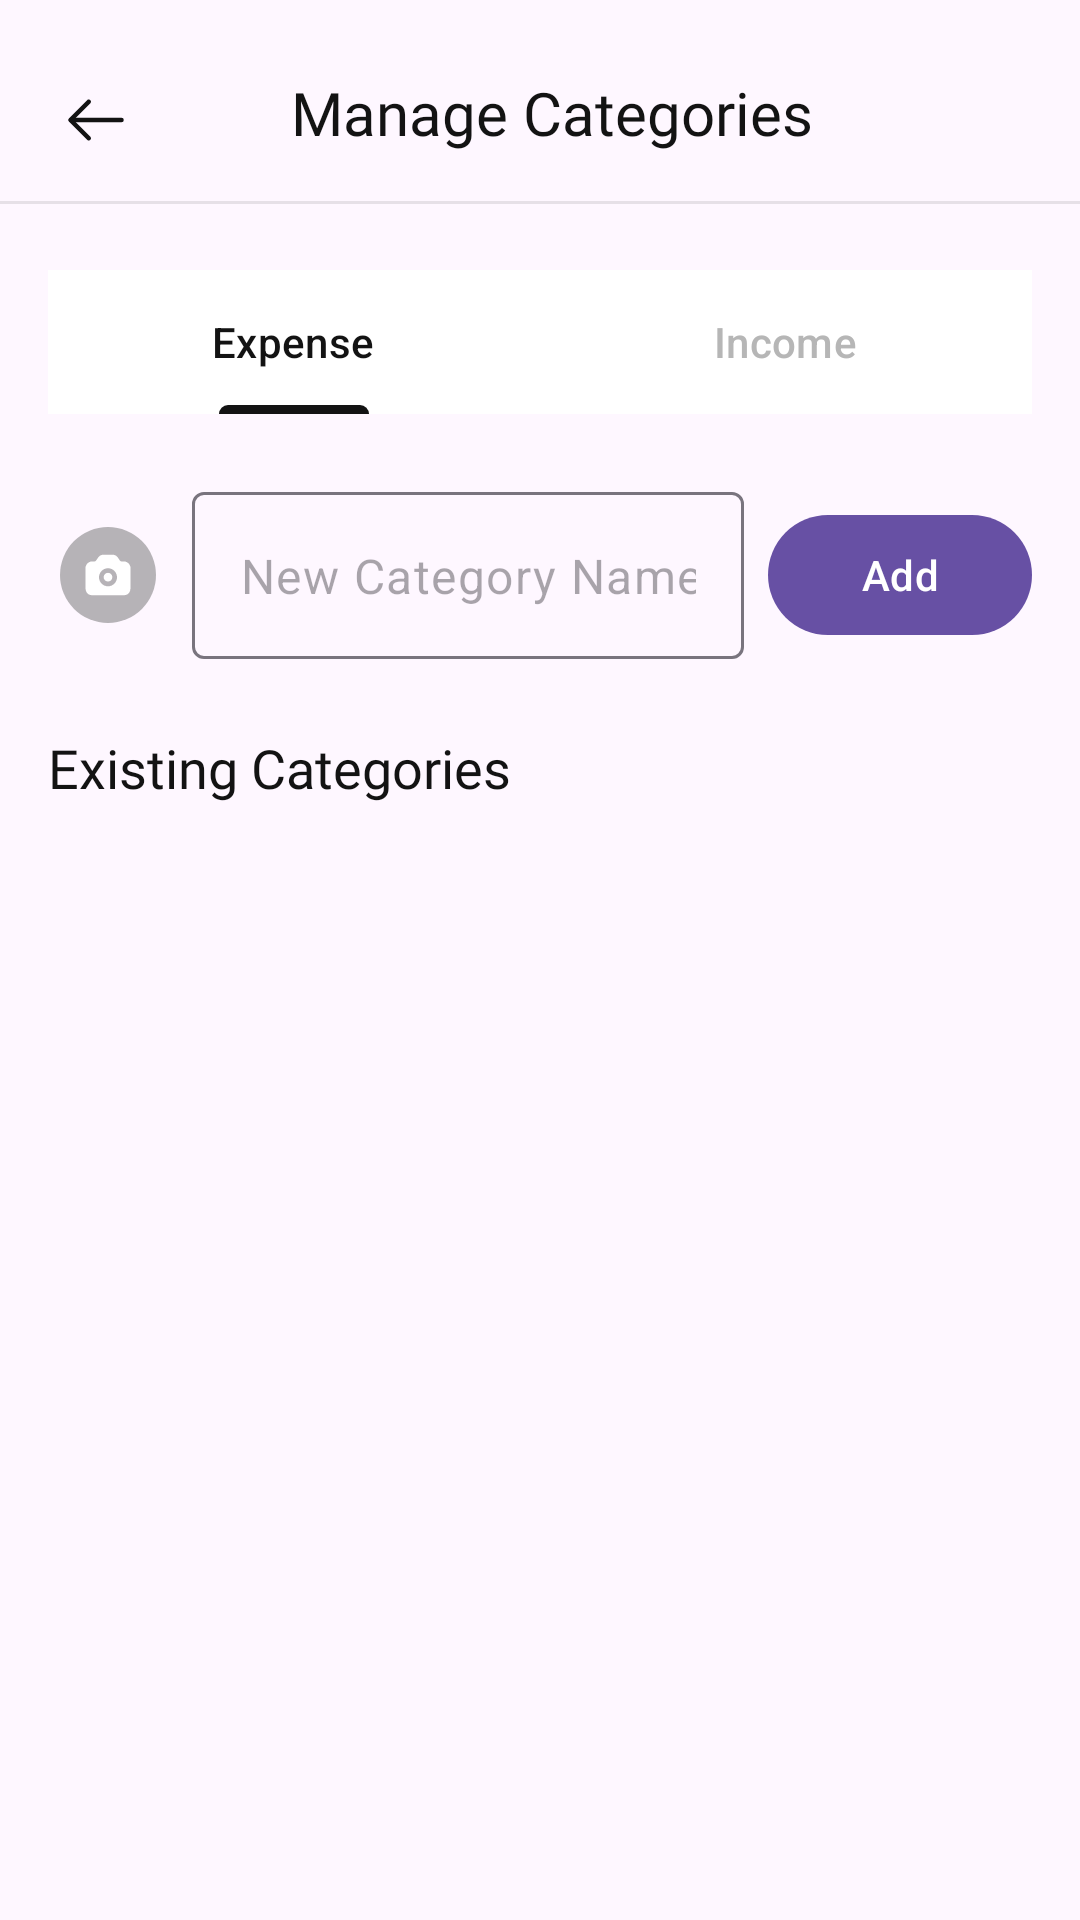

Produce the Android XML layout that renders to this screen, including the resource entries it uses.
<!-- AndroidManifest.xml: application theme Theme.ExpenseTracker -->
<!-- res/layout/activity_categories.xml -->
<?xml version="1.0" encoding="utf-8"?>
<androidx.constraintlayout.widget.ConstraintLayout
    xmlns:android="http://schemas.android.com/apk/res/android"
    xmlns:app="http://schemas.android.com/apk/res-auto"
    xmlns:tools="http://schemas.android.com/tools"
    android:id="@+id/root"
    android:layout_width="match_parent"
    android:layout_height="match_parent"
    android:background="@drawable/bg_3"
    tools:context=".CategoriesActivity">

    
    <ImageView
        android:id="@+id/icon_back"
        android:layout_width="32dp"
        android:layout_height="32dp"
        android:layout_marginStart="16dp"
        android:layout_marginTop="24dp"
        android:padding="4dp"
        android:src="@drawable/ic_back"
        app:layout_constraintStart_toStartOf="parent"
        app:layout_constraintTop_toTopOf="parent" />

    <TextView
        android:id="@+id/page_title"
        android:layout_width="0dp"
        android:layout_height="wrap_content"
        android:layout_marginTop="24dp"
        android:layout_marginEnd="40dp"
        android:layout_marginBottom="16dp"
        android:text="Manage Categories"
        android:textColor="@color/black"
        android:textSize="20sp"
        android:fontFamily="@font/inter_medium"
        android:gravity="center"
        app:layout_constraintTop_toTopOf="parent"
        app:layout_constraintStart_toEndOf="@id/icon_back"
        app:layout_constraintEnd_toEndOf="parent"
        app:layout_constraintBottom_toTopOf="@id/divider" />

    
    <View
        android:id="@+id/divider"
        android:layout_width="0dp"
        android:layout_height="1dp"
        android:layout_marginTop="16dp"
        android:background="#1A131313"
        app:layout_constraintStart_toStartOf="parent"
        app:layout_constraintEnd_toEndOf="parent"
        app:layout_constraintTop_toBottomOf="@id/page_title" />

    
    <LinearLayout
        android:id="@+id/section_tabs_container"
        android:layout_width="match_parent"
        android:layout_height="wrap_content"
        android:orientation="vertical"
        android:paddingTop="10dp"
        android:paddingBottom="10dp"
        android:paddingStart="16dp"
        android:paddingEnd="16dp"
        android:layout_marginTop="12dp"
        android:background="#00FFFFFF"
        android:elevation="2dp"
        app:layout_constraintTop_toBottomOf="@id/divider"
        app:layout_constraintStart_toStartOf="parent"
        app:layout_constraintEnd_toEndOf="parent">

        <com.google.android.material.tabs.TabLayout
            android:id="@+id/tab_category_type"
            android:layout_width="match_parent"
            android:layout_height="wrap_content"
            android:background="@color/white"
            app:tabIndicatorColor="@color/black"
            app:tabSelectedTextColor="@color/black"
            app:tabTextColor="@color/grey_100"
            app:tabMode="fixed"
            app:tabGravity="fill">

            <com.google.android.material.tabs.TabItem
                android:layout_width="wrap_content"
                android:layout_height="wrap_content"
                android:text="Expense" />

            <com.google.android.material.tabs.TabItem
                android:layout_width="wrap_content"
                android:layout_height="wrap_content"
                android:text="Income" />
        </com.google.android.material.tabs.TabLayout>
    </LinearLayout>

    
    <LinearLayout
        android:id="@+id/input_layout"
        android:layout_width="match_parent"
        android:layout_height="wrap_content"
        android:orientation="horizontal"
        android:padding="16dp"
        android:gravity="center_vertical"
        app:layout_constraintTop_toBottomOf="@id/section_tabs_container">

        <ImageView
            android:id="@+id/icon_selected_category"
            android:layout_width="40dp"
            android:layout_height="40dp"
            android:layout_marginEnd="8dp"
            android:padding="4dp"
            android:src="@drawable/ic_camera"
            android:clickable="true"
            android:focusable="true" />

        <com.google.android.material.textfield.TextInputLayout
            android:layout_width="0dp"
            android:layout_height="wrap_content"
            android:layout_weight="1"
            android:layout_marginEnd="8dp"
            app:hintEnabled="false">

            <com.google.android.material.textfield.TextInputEditText
                android:id="@+id/input_category_name"
                android:layout_width="match_parent"
                android:layout_height="wrap_content"
                android:hint="New Category Name"
                android:inputType="textCapWords"
                android:maxLines="1"
                android:textColor="@color/black" />
        </com.google.android.material.textfield.TextInputLayout>

        <com.google.android.material.button.MaterialButton
            android:id="@+id/btn_add_category"
            android:layout_width="wrap_content"
            android:layout_height="wrap_content"
            android:text="Add" />
    </LinearLayout>

    
    <TextView
        android:id="@+id/label_categories"
        android:layout_width="match_parent"
        android:layout_height="wrap_content"
        android:paddingStart="16dp"
        android:paddingTop="8dp"
        android:paddingEnd="16dp"
        android:text="Existing Categories"
        android:textColor="@color/black"
        android:textSize="18sp"
        android:fontFamily="@font/inter_medium"
        app:layout_constraintTop_toBottomOf="@id/input_layout" />

    
    <androidx.recyclerview.widget.RecyclerView
        android:id="@+id/recycler_categories"
        android:layout_width="match_parent"
        android:layout_height="0dp"
        android:padding="8dp"
        app:layout_constraintTop_toBottomOf="@id/label_categories"
        app:layout_constraintBottom_toBottomOf="parent"
        tools:listitem="@layout/item_category" />

</androidx.constraintlayout.widget.ConstraintLayout>
<!-- res/layout/item_category.xml (included above) -->
<?xml version="1.0" encoding="utf-8"?>
<com.google.android.material.card.MaterialCardView
    xmlns:android="http://schemas.android.com/apk/res/android"
    xmlns:app="http://schemas.android.com/apk/res-auto"
    android:layout_width="110dp"
    android:layout_height="100dp"
    android:layout_margin="4dp"
    app:cardCornerRadius="12dp"
    app:strokeColor="@color/light_grey"
    android:clickable="true"
    android:focusable="true">

    <LinearLayout
        android:layout_width="match_parent"
        android:layout_height="match_parent"
        android:orientation="vertical"
        android:gravity="center"
        android:padding="8dp">

        <ImageView
            android:id="@+id/category_icon"
            android:layout_width="40dp"
            android:layout_height="40dp"
            android:contentDescription="@string/category_icon_desc"/>

        <TextView
            android:id="@+id/category_label"
            android:layout_width="wrap_content"
            android:layout_height="wrap_content"
            android:layout_marginTop="8dp"
            android:text="Category"
            android:textColor="@color/black"
            android:textSize="14sp"
            android:maxLines="1"
            android:ellipsize="end"
            android:gravity="center_horizontal" />

    </LinearLayout>
</com.google.android.material.card.MaterialCardView>
<!-- resources referenced by this layout -->
<resources>
  <color name="black">#131313</color>
  <color name="grey_100">#B6B6B6</color>
  <color name="light_grey">#E2E2E2</color>
  <color name="white">#FFFFFF</color>
  <!-- drawable ic_back (drawable) -->
  <vector xmlns:android="http://schemas.android.com/apk/res/android" android:height="32dp" android:viewportHeight="24" android:viewportWidth="24" android:width="32dp">
        
      <path android:fillColor="#00000000" android:pathData="M9.57,5.93L3.5,12L9.57,18.07" android:strokeColor="#131313" android:strokeLineCap="round" android:strokeLineJoin="round" android:strokeWidth="1.5"/>
        
      <path android:fillColor="#00000000" android:pathData="M20.5,12H3.67" android:strokeColor="#131313" android:strokeLineCap="round" android:strokeLineJoin="round" android:strokeWidth="1.5"/>
      
  </vector>
  <!-- drawable ic_camera: vector/xml drawable (drawable, 2161 chars, omitted) -->
  <string name="category_icon_desc">Category icon</string>
  <style name="Theme.ExpenseTracker" parent="Base.Theme.ExpenseTracker" />
  <style name="Base.Theme.ExpenseTracker" parent="Theme.Material3.Light.NoActionBar">
  
          
          <item name="android:windowBackground">@color/white</item>
          <item name="android:statusBarColor">@android:color/transparent</item>
          <item name="android:windowLightStatusBar">true</item>
  
          <item name="android:selectableItemBackgroundBorderless">@null</item>
      </style>
</resources>
